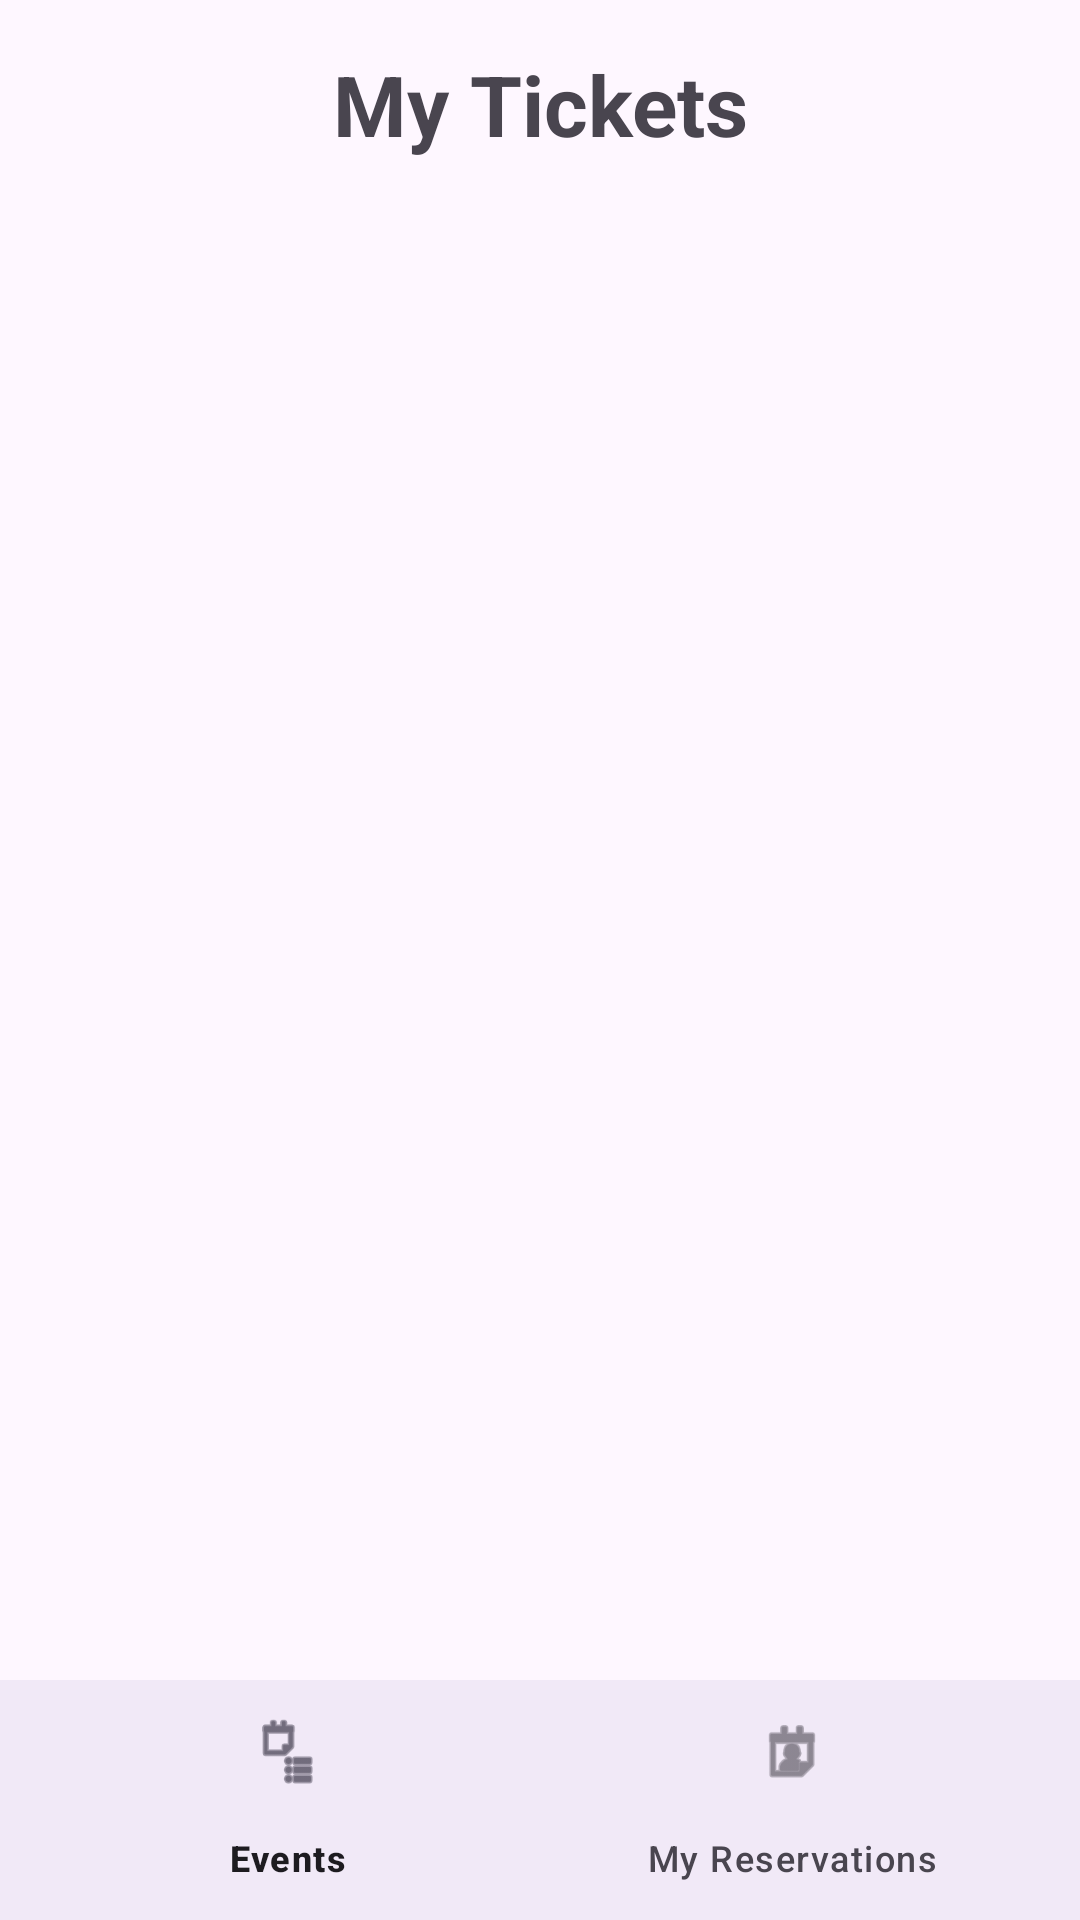

The Android layout XML behind this screen, and the referenced resources:
<!-- AndroidManifest.xml: application theme Theme.Ticketnoob -->
<!-- res/layout/activity_my_reservations.xml -->
<?xml version="1.0" encoding="utf-8"?>
<androidx.constraintlayout.widget.ConstraintLayout
    xmlns:android="http://schemas.android.com/apk/res/android"
    xmlns:app="http://schemas.android.com/apk/res-auto"
    android:layout_width="match_parent"
    android:layout_height="match_parent">

    <TextView
        android:id="@+id/tvMyReservationsTitle"
        android:layout_width="0dp"
        android:layout_height="wrap_content"
        android:text="My Tickets"
        android:textSize="28sp"
        android:textStyle="bold"
        android:gravity="center"
        android:paddingStart="16dp"
        android:paddingTop="16dp"
        android:paddingEnd="16dp"
        android:paddingBottom="8dp"
        app:layout_constraintTop_toTopOf="parent"
        app:layout_constraintStart_toStartOf="parent"
        app:layout_constraintEnd_toEndOf="parent" />

    <androidx.recyclerview.widget.RecyclerView
        android:id="@+id/rvReservations"
        android:layout_width="0dp"
        android:layout_height="0dp"
        android:padding="8dp"
        android:clipToPadding="false"
        app:layout_constraintTop_toBottomOf="@id/tvMyReservationsTitle"
        app:layout_constraintBottom_toBottomOf="parent"
        app:layout_constraintStart_toStartOf="parent"
        app:layout_constraintEnd_toEndOf="parent" />

    <com.google.android.material.bottomnavigation.BottomNavigationView
        android:id="@+id/bottomNav"
        android:layout_width="0dp"
        android:layout_height="wrap_content"
        android:background="?attr/colorSurface"
        app:menu="@menu/bottom_nav_menu"
        app:layout_constraintBottom_toBottomOf="parent"
        app:layout_constraintStart_toStartOf="parent"
        app:layout_constraintEnd_toEndOf="parent" />

</androidx.constraintlayout.widget.ConstraintLayout>
<!-- resources referenced by this layout -->
<resources>
  <style name="Theme.Ticketnoob" parent="Base.Theme.Ticketnoob" />
  <style name="Base.Theme.Ticketnoob" parent="Theme.Material3.DayNight.NoActionBar">
          
          
      </style>
</resources>
